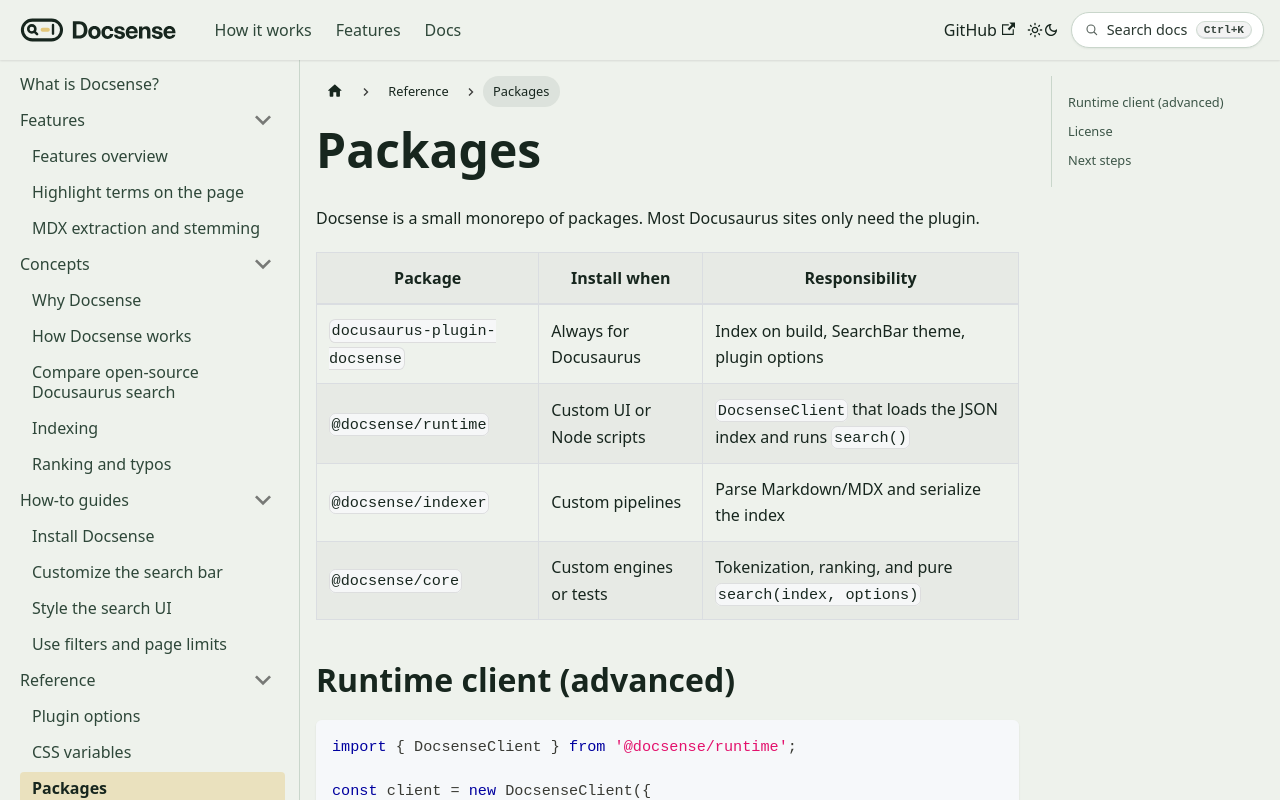

repository: meharshit/docsense · page: docs/reference/packages/index.html · generator: docusaurus

---
title: Packages
sidebar_position: 3
pageType: reference
description: npm packages that make up Docsense.
---

# Packages

Docsense is a small monorepo of packages. Most Docusaurus sites only need the plugin.

| Package | Install when | Responsibility |
| --- | --- | --- |
| `docusaurus-plugin-docsense` | Always for Docusaurus | Index on build, SearchBar theme, plugin options |
| `@docsense/runtime` | Custom UI or Node scripts | `DocsenseClient` that loads the JSON index and runs `search()` |
| `@docsense/indexer` | Custom pipelines | Parse Markdown/MDX and serialize the index |
| `@docsense/core` | Custom engines or tests | Tokenization, ranking, and pure `search(index, options)` |

## Runtime client (advanced)

```ts
import { DocsenseClient } from '@docsense/runtime';

const client = new DocsenseClient({
  indexUrl: '/docsense/search-index.json',
});

const result = await client.search({ query: 'install plugin', limit: 8 });
```

## License

MIT. Source: [github.com/meharshit/docsense](https://github.com/meharshit/docsense).

## Next steps

- **[Install Docsense](/docs/how-to/install)** - Use the plugin on a Docusaurus site.
- **[How Docsense works](/docs/concepts/how-docsense-works)** - How the packages fit together at build and runtime.
- **[Plugin options](/docs/reference/plugin-options)** - Configuration reference.
- **[Support](/docs/support)** - Report issues and follow the project.
